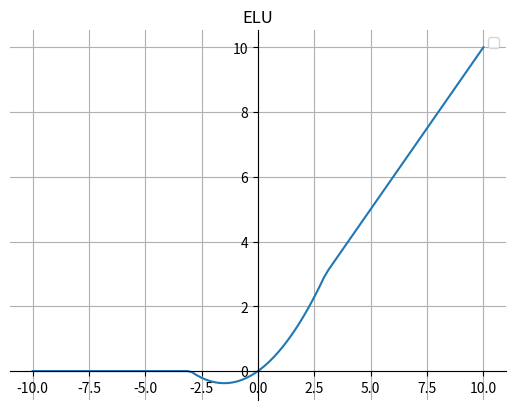

This chart was generated by the following Python code:
import matplotlib.pyplot as plt
import numpy as np


def Hard_Swish(x):
    f = x + 3
    relu6 = np.where(np.where(f < 0, 0, f) > 6, 6, np.where(f < 0, 0, f))
    return x * relu6 / 6

fig, ax = plt.subplots()

x = np.linspace(-10, 10, 100)
y = Hard_Swish(x)
ax.plot(x, y)
ax.legend()  # 设置图例
# 画轴
ax.spines['top'].set_color('none')
ax.spines['right'].set_color('none')

ax.spines['bottom'].set_position(('data', 0))
ax.spines['left'].set_position(('axes', 0.5))
plt.grid()  # 设置方格
plt.title("ELU")
plt.show()
